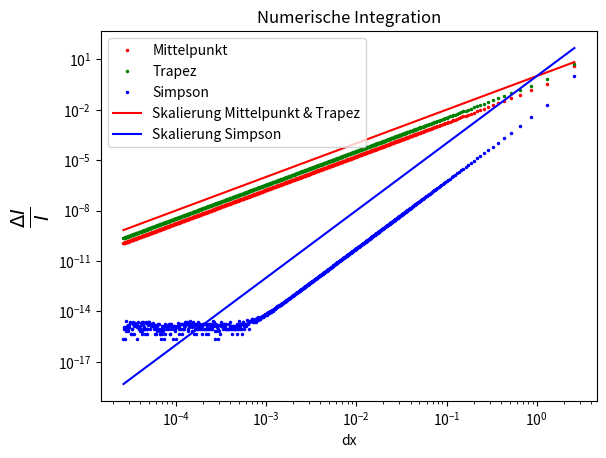

This chart was generated by the following Python code:
#! /usr/bin/env python

from __future__ import division
import numpy as np
from matplotlib import pyplot as plt


def fkt(x):
    """Auszuwertende Funktion"""
    return np.sin(2*x)

def int_middle(function, x0, x1, n=1000):
    """
    Integration der uebergebenen Funktion 'function' von x0 bis x1
    auf n Teileintervallen. Mittelpunktmethode.
    Rueckgabe: Integalwert, Diskretisierungsbreite dx
    """
    # Array mit linken Intervallgrenzen. n Intervalle
    links = np.linspace(x0, x1, num=n, endpoint=False, retstep=True)
    dx = links[1]                       # Streifenbreite
    werte = function(links[0] + dx/2)   # Fkt-Werte in Intervallmitte
    streifen = dx * werte               # Streifenflaechen
    return (np.sum(streifen), dx)       # Streifen aufsummiert

def int_trapez(function, x0, x1, n=1000):
    """
    Integration der uebergebenen Funktion 'function' von x0 bis x1
    auf n Teilintervallen. Trapezmethode
    Rueckgabe: Integalwert, Diskretisierungsbreite dx
    """
    # Array mit Intervallgrenzen. n Stuetzstellen. rechter Rand inklusive
    stuetz = np.linspace(x0, x1, num=n+1, endpoint=True, retstep=True)
    dx = stuetz[1]                                       # Streifenbreite
    werte = function(stuetz[0])                          # Fkt-Werte an Grenzen
    streifen = (werte[:-1] + werte[1:]) *dx/2            # Streifenflaechen
    return (np.sum(streifen), dx)                        # Streifen aufsummiert

def int_simps(function, x0, x1, n=1000):
    """
    Integration der uebergebenen Funktion 'function' von x0 bis x1
    auf n Teilintervallen. Simpsonmethode
    Rueckgabe: Integalwert, Diskretisierungsbreite dx
    """
    # Array mit Intervallgrenzen 
    stuetz = np.linspace(x0, x1, num=n+1, endpoint=True, retstep=True)
    dx = stuetz [1]                                      # Streifenbreite
    werte = function(stuetz[0])                          # Fkt-Werte an Grenzen
    werte_mitte = function(stuetz[0][:-1] + dx/2)        # Fkt-Werte in Mitte
    streifen = dx/6 * (werte[:-1] + (4 * werte_mitte) + werte[1:])
    return (np.sum(streifen), dx)                        # Streifen aufsummiert

def main():
    """
    Fuerht die numerische Integration der Funktion sin(2*x) mittels der
    Mittelpunkt-, Trapez- und der Simpson-Methode auf dem Intervall
    -pi/2 bis pi/3 durch
    """
    # Integrationsparameter
    function = fkt
    x0       = -np.pi/2
    x1       = np.pi/3
    analytic = -1/4

    # Integration ueber verschiedene Teilintervalle N [1, 10**5]
    N = np.unique(np.int32(np.logspace(0, 5, 1000, endpoint=True)))
    # Array fuer Integralwerte
    val_mid, val_trap, val_sim = np.zeros((3, len(N)))
    # Array fuer Diskretisierungsparameter dx (Teilintervallbreite)
    dx_mid, dx_trap, dx_sim = np.zeros((3, len(N)))
    # Berechnung der Integrale fuer versch. Teilintervalle [1, 10**5]
    for i in np.arange(0, len(N)):
        val_mid[i], dx_mid[i] = int_middle(function, x0, x1, N[i])
        val_trap[i], dx_trap[i] = int_trapez(function, x0, x1, N[i])
        val_sim[i], dx_sim[i] = int_simps(function, x0, x1, N[i])

    # Plot anlegen und konfigurieren
    plt.subplot(111, xscale="log", yscale="log")
    plt.title("Numerische Integration")
    plt.xlabel("dx")
    plt.ylabel(r"$\frac{\Delta I}{I}$ ", fontsize=20)
    # Plot der numerischen Integrale
    plt.plot(dx_mid, np.abs((analytic - val_mid)/analytic),
    label="Mittelpunkt", ls="None", color="r", marker=".", markersize=3)
    plt.plot(dx_trap, np.abs((analytic - val_trap)/analytic),
    label="Trapez", ls="None", color="g", marker=".", markersize=3)
    plt.plot(dx_sim, np.abs((analytic - val_sim)/analytic),
    label="Simpson", ls="None", color="b", marker=".", markersize=3)
    # Plot des zu erwartenden Skalierungsverhalten
    plt.plot(dx_mid, dx_mid**2, label="Skalierung Mittelpunkt & Trapez",
    color="r")
    plt.plot(dx_sim, dx_sim**4, label="Skalierung Simpson", color="b")
    # Plot der Legende und Diagrammausgabe
    plt.legend(loc="upper left")
    plt.show()

if __name__ == "__main__":
    main()


# Analytische Wert der Integrale:
#    a) I = -1/4
#    b) I = sqrt(pi)/10 = 0.1772453850905516
#    c) I = pi/3 = 1.0471975511965976

# Auswertung der numerischen Werte:
#    a) Fuer alle Methoden ergeben sich in doppelt logarithmischer
#       Darstellung Geraden (~ dx**2 bzw. ~dx**4)
#       Fuer die Mittelpunkt und Trapezmethode treten kaum numerische
#       Streuung auf. Die Simpsonmethode verhaelt sich fuer dx in
#       [2*10**(-3), 5/6 * pi] nach der zu erwarteten Skalierung.
#       Fuer kleinere dx dominiert der numerische Fehler --> Rauschen
#
#    b) Die relativen Fehler aller 3 Methoden haben eine aehnliche Form und
#       alle Methoden scheinen etwa gleich genaue Ergebnisse zu liefern:
#       Fuer dx < ~0.05 liegen die Fehler unter 10**-13. Fuer groessere dx
#       nehmen die Fehler drastisch zu, dies liegt dan der Form der Funktion.
#       Die einzigen Werte die einen signifikanten Wert zum Integral beitragen
#       liegen schmal um die y-Achse (x=0). Liegen in diesem interessanten
#       Intervall nur wenige Stuetzstellen wird das Integral entsprechend
#       ungenau.
#
#    c) Fuer alle Methoden entstehen mehrere Geraden, die ungefaehr im Bereich 
#       relativer Fehler von 10**-5 - 1 liegen. Die verschiedenen Geraden
#       haben ihre Uhrsache in der Unstetigkeit bei x=0 und wie die Stuetz-
#       stellen in diesen Bereich fallen.
#       Es faellt ausserdem auf, dass fuer einige wenige dx auch Werte des
#       relativen Fehlers von unter 10**-12 auftreten. Diese sind vermutlich
#       zufaellige Werte bei denen eine Stuetzstelle guenstig auf die
#       Unstetigkeit bei x=0 faellt
